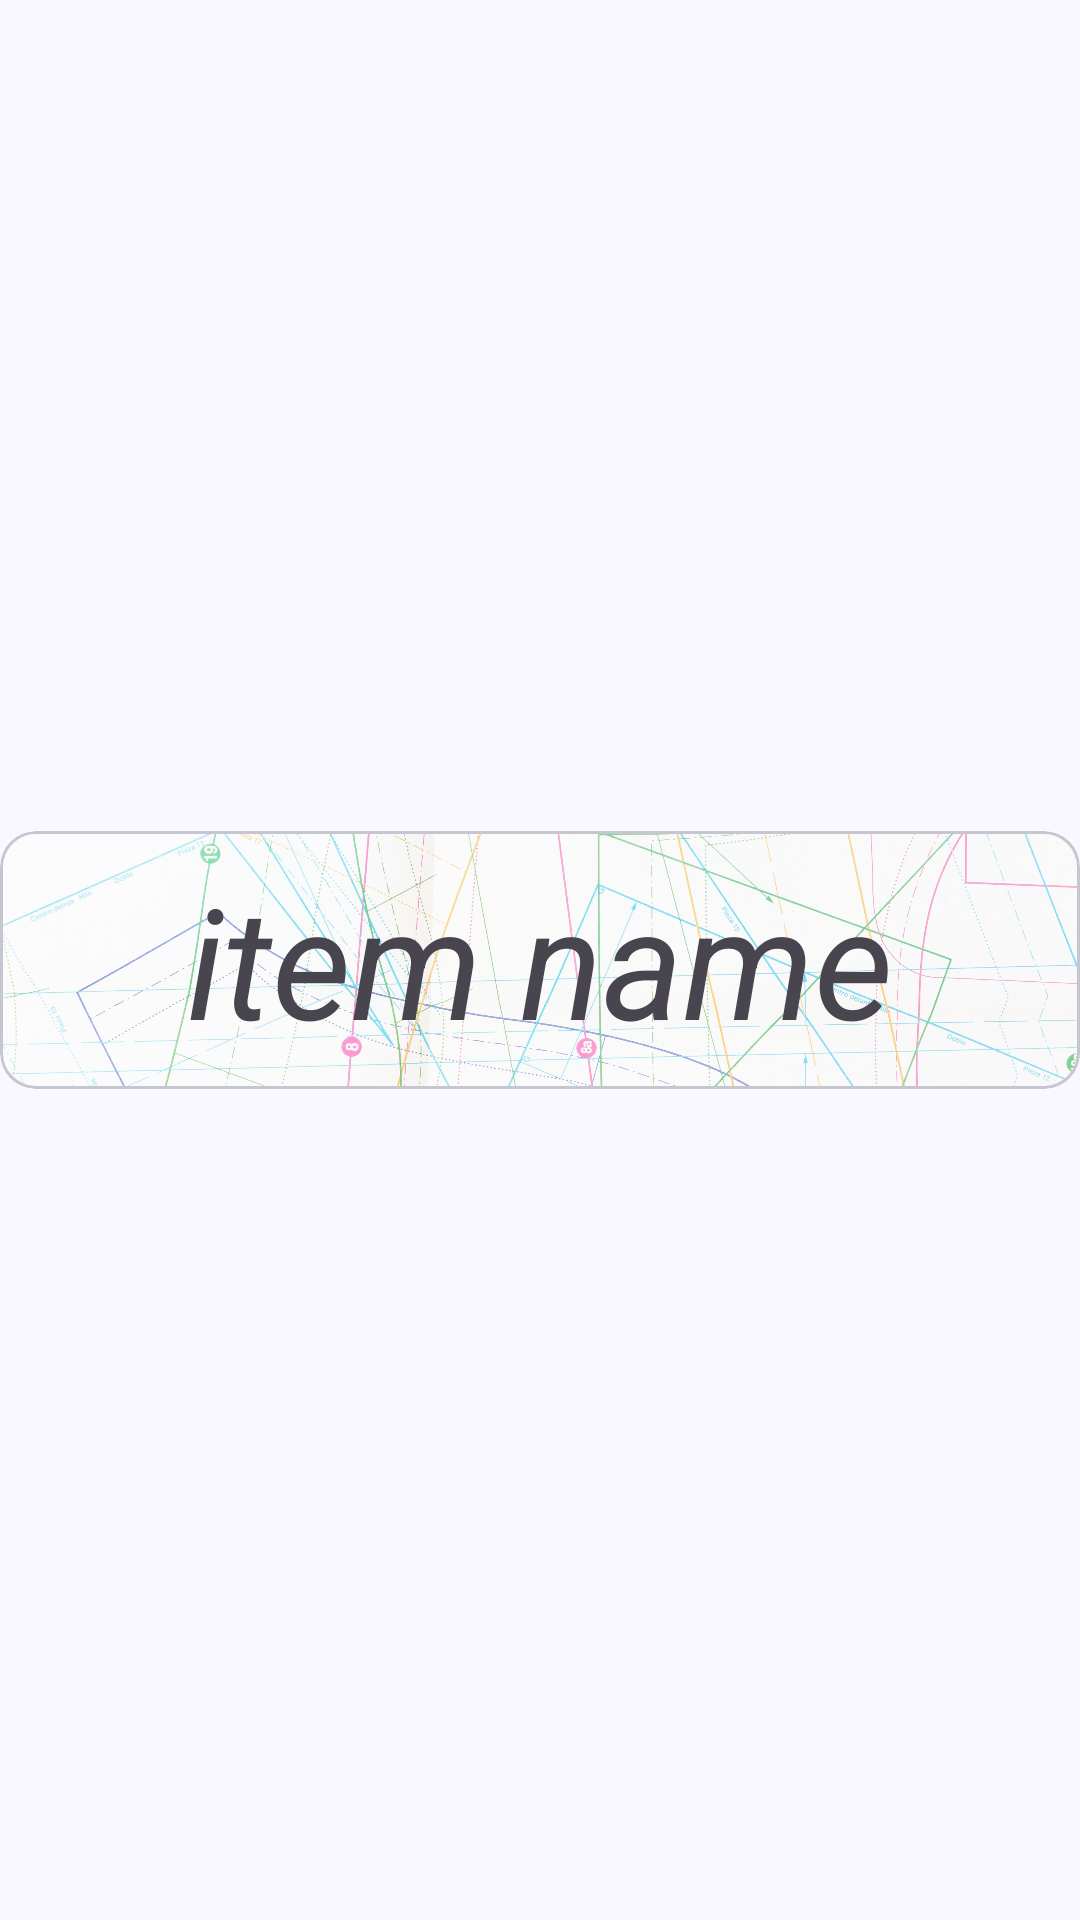

Layout XML and referenced resources for this Android screen:
<!-- AndroidManifest.xml: application theme Theme.MapsProject -->
<!-- res/layout/recycler_view_card.xml -->
<?xml version="1.0" encoding="utf-8"?>
<androidx.constraintlayout.widget.ConstraintLayout xmlns:android="http://schemas.android.com/apk/res/android"
    android:layout_width="match_parent"
    android:layout_height="wrap_content"
    xmlns:app="http://schemas.android.com/apk/res-auto"
    android:layout_margin="@dimen/_2sdp">
    <com.google.android.material.card.MaterialCardView
        android:id="@+id/db_card"
        android:layout_width="0dp"
        android:layout_height="0dp"
        app:layout_constraintStart_toStartOf="parent"
        app:layout_constraintBottom_toBottomOf="parent"
        app:layout_constraintTop_toTopOf="parent"
        app:layout_constraintEnd_toEndOf="parent"
        app:cardElevation="@dimen/_2sdp"
        app:layout_constraintDimensionRatio="21:5">
        <androidx.constraintlayout.widget.ConstraintLayout
            android:layout_width="match_parent"
            android:layout_height="match_parent">
            <ImageView
                android:layout_width="match_parent"
                android:layout_height="match_parent"
                app:layout_constraintStart_toStartOf="parent"
                app:layout_constraintTop_toTopOf="parent"
                app:layout_constraintBottom_toBottomOf="parent"
                app:layout_constraintEnd_toEndOf="parent"
                android:contentDescription="@string/go_live"
                android:alpha=".5"
                android:src="@drawable/bc_card"
                android:scaleType="centerCrop"/>












            <TextView
                android:id="@+id/item_name"
                android:layout_width="0dp"
                android:layout_height="0dp"
                android:text="item name"
                android:gravity="center"
                app:layout_constraintDimensionRatio="21:4"
                android:textStyle="italic"
                android:autoSizeTextType="uniform"
                app:layout_constraintStart_toStartOf="parent"
                app:layout_constraintTop_toTopOf="parent"
                app:layout_constraintBottom_toBottomOf="parent"
                app:layout_constraintEnd_toEndOf="parent"
                app:layout_constraintHorizontal_weight=".9"/>

        </androidx.constraintlayout.widget.ConstraintLayout>
    </com.google.android.material.card.MaterialCardView>

</androidx.constraintlayout.widget.ConstraintLayout>
<!-- resources referenced by this layout -->
<resources>
  <string name="go_live">Go Live</string>
  <style name="Base.Theme.MapsProject" parent="Theme.Material3.Light.NoActionBar">
          
          
      </style>
  <color name="md_theme_primary">#465D91</color>
  <color name="md_theme_onPrimary">#FFFFFF</color>
  <color name="md_theme_primaryContainer">#D9E2FF</color>
  <color name="md_theme_onPrimaryContainer">#2D4578</color>
  <color name="md_theme_secondary">#575E71</color>
  <color name="md_theme_onSecondary">#FFFFFF</color>
  <color name="md_theme_secondaryContainer">#DBE2F9</color>
  <color name="md_theme_onSecondaryContainer">#404659</color>
  <color name="md_theme_tertiary">#725572</color>
  <color name="md_theme_onTertiary">#FFFFFF</color>
  <color name="md_theme_tertiaryContainer">#FDD7FB</color>
  <color name="md_theme_onTertiaryContainer">#593E5A</color>
  <color name="md_theme_error">#BA1A1A</color>
  <color name="md_theme_onError">#FFFFFF</color>
  <color name="md_theme_errorContainer">#FFDAD6</color>
  <color name="md_theme_onErrorContainer">#93000A</color>
  <color name="md_theme_background">#FAF8FF</color>
  <color name="md_theme_onBackground">#1A1B20</color>
  <color name="md_theme_surface">#FAF8FF</color>
  <color name="md_theme_onSurface">#1A1B20</color>
  <color name="md_theme_surfaceVariant">#E1E2EC</color>
  <color name="md_theme_onSurfaceVariant">#44464F</color>
  <color name="md_theme_outline">#757780</color>
  <color name="md_theme_outlineVariant">#C5C6D0</color>
  <color name="md_theme_inverseSurface">#2F3036</color>
  <color name="md_theme_inverseOnSurface">#F1F0F7</color>
  <color name="md_theme_inversePrimary">#AFC6FF</color>
  <color name="md_theme_primaryFixed">#D9E2FF</color>
  <color name="md_theme_onPrimaryFixed">#001944</color>
  <color name="md_theme_primaryFixedDim">#AFC6FF</color>
  <color name="md_theme_onPrimaryFixedVariant">#2D4578</color>
  <color name="md_theme_secondaryFixed">#DBE2F9</color>
  <color name="md_theme_onSecondaryFixed">#141B2C</color>
  <color name="md_theme_secondaryFixedDim">#BFC6DC</color>
  <color name="md_theme_onSecondaryFixedVariant">#404659</color>
  <color name="md_theme_tertiaryFixed">#FDD7FB</color>
  <color name="md_theme_onTertiaryFixed">#2A132C</color>
  <color name="md_theme_tertiaryFixedDim">#DFBBDE</color>
  <color name="md_theme_onTertiaryFixedVariant">#593E5A</color>
  <color name="md_theme_surfaceDim">#DAD9E0</color>
  <color name="md_theme_surfaceBright">#FAF8FF</color>
  <color name="md_theme_surfaceContainerLowest">#FFFFFF</color>
  <color name="md_theme_surfaceContainerLow">#F4F3FA</color>
  <color name="md_theme_surfaceContainer">#EEEDF4</color>
  <color name="md_theme_surfaceContainerHigh">#E8E7EF</color>
  <color name="md_theme_surfaceContainerHighest">#E2E2E9</color>
</resources>
